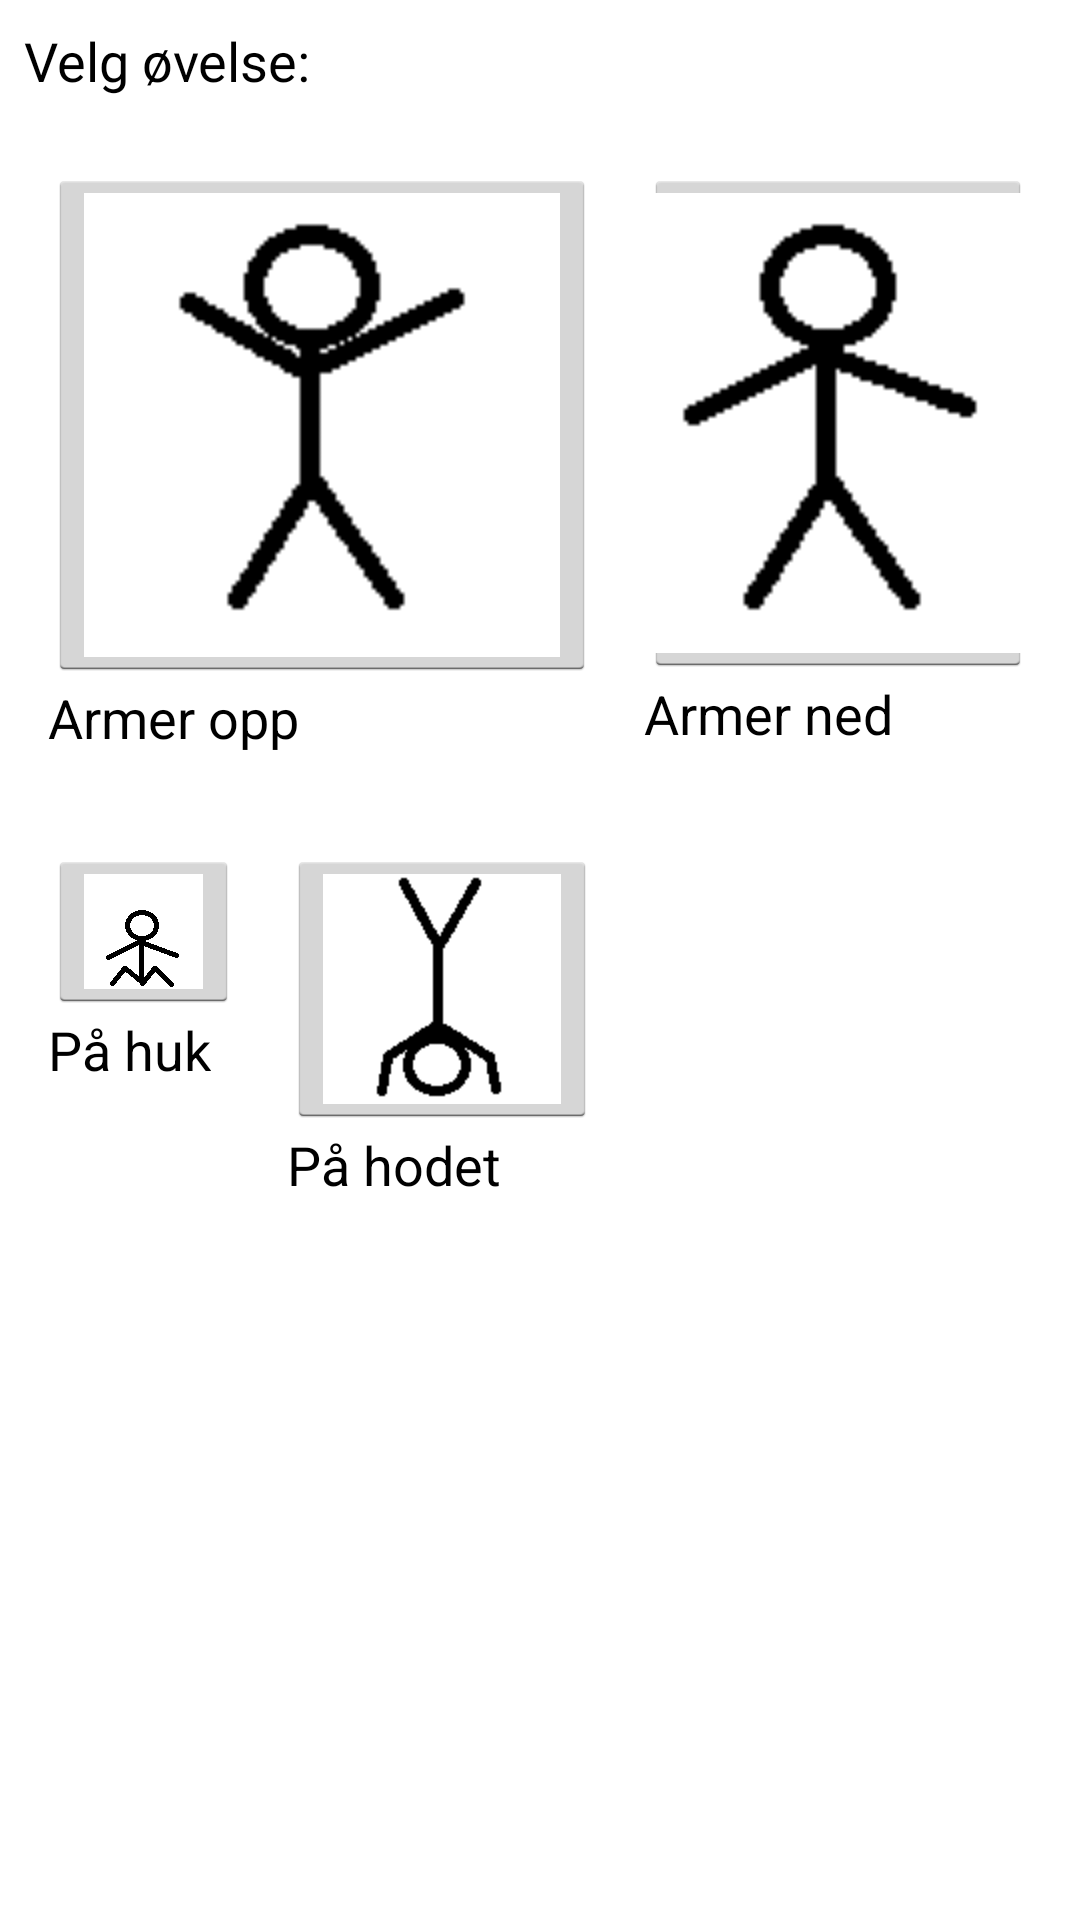

Android layout source for this screen:
<!-- AndroidManifest.xml: application theme StandardTheme -->
<!-- res/layout/fragment_practise_exercises.xml -->
<?xml version="1.0" encoding="utf-8"?>
<LinearLayout xmlns:android="http://schemas.android.com/apk/res/android"
    android:layout_width="fill_parent"
    android:layout_height="fill_parent"
    android:orientation="vertical" >
    
    <LinearLayout
        android:layout_width="match_parent"
        android:layout_height="wrap_content"
        android:layout_margin="8dp" >
   	 
   	    <TextView
   	    	android:id="@+id/textView5"
	        android:layout_width="wrap_content"
    	    android:layout_height="wrap_content"
	        android:text="@string/choose_exercise"
	        android:textAppearance="?android:attr/textAppearanceMedium" />
   	     
   	 </LinearLayout>
   	 
   	 <LinearLayout
   	    android:layout_width="match_parent"
        android:layout_height="wrap_content"
        android:layout_margin="8dp"
        android:orientation="horizontal" >
   	    
   	    <LinearLayout
   	        android:layout_width="wrap_content"
   	        android:layout_height="wrap_content"
   	        android:layout_margin="8dp"
   	        android:orientation="vertical" >
        	
   	        <ImageButton
       			android:id="@+id/imageButton1"
        		android:layout_width="wrap_content"
        		android:layout_height="wrap_content"
        		android:src="@drawable/exercise1" />
   	        
   	         <TextView
		        android:id="@+id/text1"
        		android:layout_width="wrap_content"
        		android:layout_height="wrap_content"
        		android:text="@string/exercise1"
        		android:textAppearance="?android:attr/textAppearanceMedium" />
   	         
   	    </LinearLayout>
   	    
   	    <LinearLayout
   	        android:layout_width="match_parent"
        	android:layout_height="wrap_content"
        	android:layout_margin="8dp"
        	android:orientation="vertical" >
        	
   	        <ImageButton
       			android:id="@+id/imageButton2"
        		android:layout_width="wrap_content"
        		android:layout_height="wrap_content"
        		android:src="@drawable/exercise2" />
   	        
   	         <TextView
		        android:id="@+id/text2"
        		android:layout_width="wrap_content"
        		android:layout_height="wrap_content"
        		android:text="@string/exercise2"
        		android:textAppearance="?android:attr/textAppearanceMedium" />
   	         
   	    </LinearLayout>
   	     
  		
   	 </LinearLayout>
    
   	 <LinearLayout
   	    android:layout_width="match_parent"
        android:layout_height="wrap_content"
        android:layout_margin="8dp"
        android:orientation="horizontal" >
   	    
   	    <LinearLayout
   	        android:layout_width="wrap_content"
   	        android:layout_height="wrap_content"
   	        android:layout_margin="8dp"
   	        android:orientation="vertical" >
        	
   	        <ImageButton
       			android:id="@+id/imageButton3"
        		android:layout_width="wrap_content"
        		android:layout_height="wrap_content"
        		android:src="@drawable/exercise3" />
   	        
   	         <TextView
		        android:id="@+id/text3"
        		android:layout_width="wrap_content"
        		android:layout_height="wrap_content"
        		android:text="@string/exercise3"
        		android:textAppearance="?android:attr/textAppearanceMedium" />
   	         
   	    </LinearLayout>
   	    
   	    <LinearLayout
   	        android:layout_width="match_parent"
        	android:layout_height="wrap_content"
        	android:layout_margin="8dp"
        	android:orientation="vertical" >
        	
   	        <ImageButton
       			android:id="@+id/imageButton4"
        		android:layout_width="wrap_content"
        		android:layout_height="wrap_content"
        		android:src="@drawable/exercise4" />
   	        
   	         <TextView
		        android:id="@+id/text4"
        		android:layout_width="wrap_content"
        		android:layout_height="wrap_content"
        		android:text="@string/exercise4"
        		android:textAppearance="?android:attr/textAppearanceMedium" />
   	         
   	    </LinearLayout>
   	     
  		
   	 </LinearLayout>


</LinearLayout>
<!-- resources referenced by this layout -->
<resources>
  <!-- drawable exercise1: png bitmap (drawable-ldpi, 1007 bytes) -->
  <!-- drawable exercise2: png bitmap (drawable-ldpi, 900 bytes) -->
  <!-- drawable exercise3: png bitmap (drawable-xxhdpi, 967 bytes) -->
  <!-- drawable exercise4: png bitmap (drawable-hdpi, 887 bytes) -->
  <string name="choose_exercise">Velg øvelse:</string>
  <string name="exercise1">Armer opp</string>
  <string name="exercise2">Armer ned</string>
  <string name="exercise3">På huk</string>
  <string name="exercise4">På hodet</string>
  <style name="StandardTheme" parent="android:Theme.Holo.Light.DarkActionBar">
          <item name="android:buttonStyle">@style/NormalButton</item>
         
          
          
      </style>
  <style name="NormalButton" parent="android:style/Widget.Button">
   		 <item name="android:textSize">19sp</item>
   		 <item name="android:layout_margin">0dip</item>
   		
  	 </style>
</resources>
